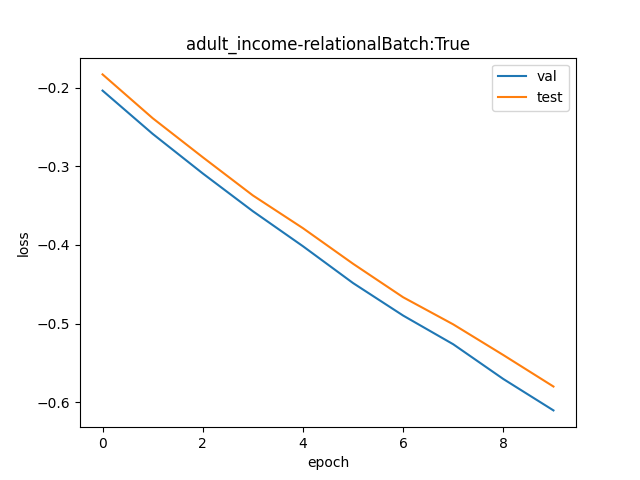

The table this chart was drawn from, first rows:
val, test
0.8155, 0.8325
0.772, 0.7875
0.7341, 0.7494
0.6997, 0.7139
0.6693, 0.6848
0.6387, 0.6545
0.6128, 0.6273
0.5909, 0.606
0.5654, 0.5829
0.5433, 0.56
